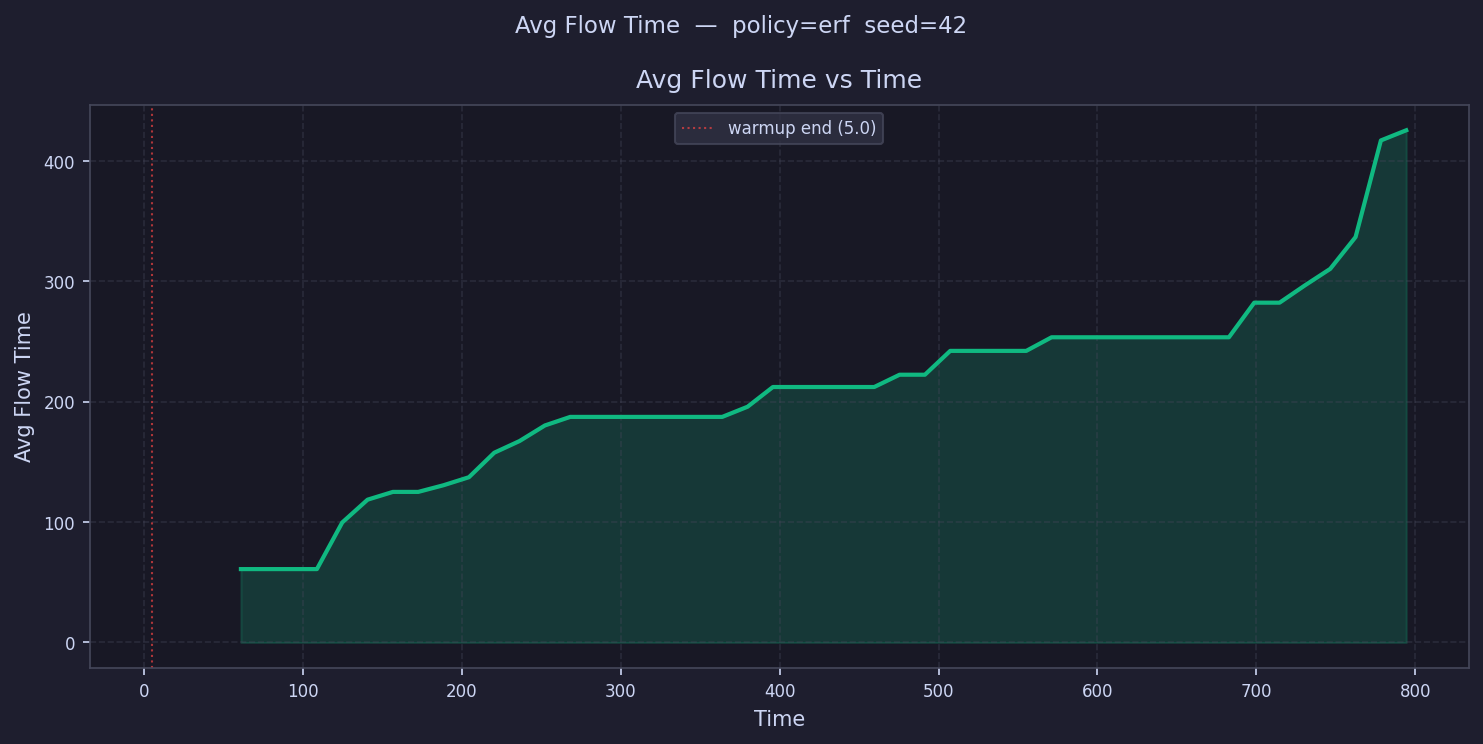

The data file committed next to this chart (first rows):
time, avg_flow_time
12.97, 
28.92, 
44.87, 
60.81, 60.97
76.76, 60.97
92.71, 60.97
108.7, 60.97
124.6, 99.72
140.5, 118.7
156.5, 125.1
172.4, 125.1
188.4, 130.7
204.3, 137.3
220.3, 157.7
236.2, 167.4
252.2, 180.3
268.1, 187.4
284.1, 187.4
300, 187.4
316, 187.4
331.9, 187.4
347.9, 187.4
363.8, 187.4
379.8, 195.9
395.7, 212.3
411.6, 212.3
427.6, 212.3
443.5, 212.3
459.5, 212.3
475.4, 222.5
491.4, 222.5
507.3, 242.3
523.3, 242.3
539.2, 242.3
555.2, 242.3
571.1, 253.6
587.1, 253.6
603, 253.6
619, 253.6
634.9, 253.6
650.9, 253.6
666.8, 253.6
682.7, 253.6
698.7, 282.4
714.6, 282.4
730.6, 296.7
746.5, 310.5
762.5, 336.9
778.4, 417.2
794.4, 425.6
